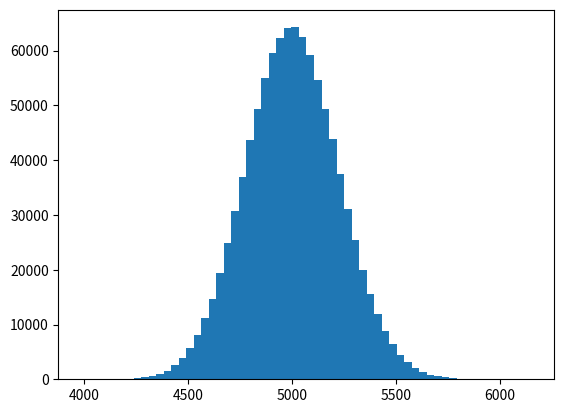

Python code for this plot: (Note: this script raises an exception after producing the figure.)
import matplotlib.mlab as mlab
import numpy as np
import pylab

# fonction surface avec pour donnees la longueur et la largeur
def surface(L,l):
   return L * l

# longueur et largeur
L = 100
l = 50
# leurs deviations standards
stvL=stvl = 2
 
# nombre iterations : 1 million, preconisation LNE
N = 1000000

longueur = np.random.normal(L, stvL, N)
largeur = np.random.normal(l, stvl, N)
 
# calcul des surfaces 
surfaces = surface(longueur, largeur)
mu = pylab.mean(surfaces)
sigma = pylab.std(surfaces)

# resultats des simulations
print (mu, sigma)
'''
5000.084989964445 223.6842714131764
'''
# resultats en tenant compte de la regle des chiffres significatifs
print ("Resultats :")
print( "Moyenne = ","%.f" % mu)
print ("deviation standard  = ", "%.f" % sigma)
''' 
Resultats :
Moyenne =  5000
deviation standard  =  224
'''
# trace de l'histogramme
n, bins, patches = pylab.hist(surfaces, 60, normed=1, facecolor='gray', alpha=0.75)
y = mlab.normpdf( bins, mu, sigma)
l = pylab.plot(bins, y, 'k-', linewidth=2)
#plt.xlabel('Smarts')
pylab.xlabel('surface')
pylab.ylabel(u'probabilite')
pylab.title('$\mathrm{histogramme\ de\ la\ surface:}\ \mu=%.f,\ \sigma=%.f$' %(mu, sigma))
pylab.grid(True)
pylab.show()

